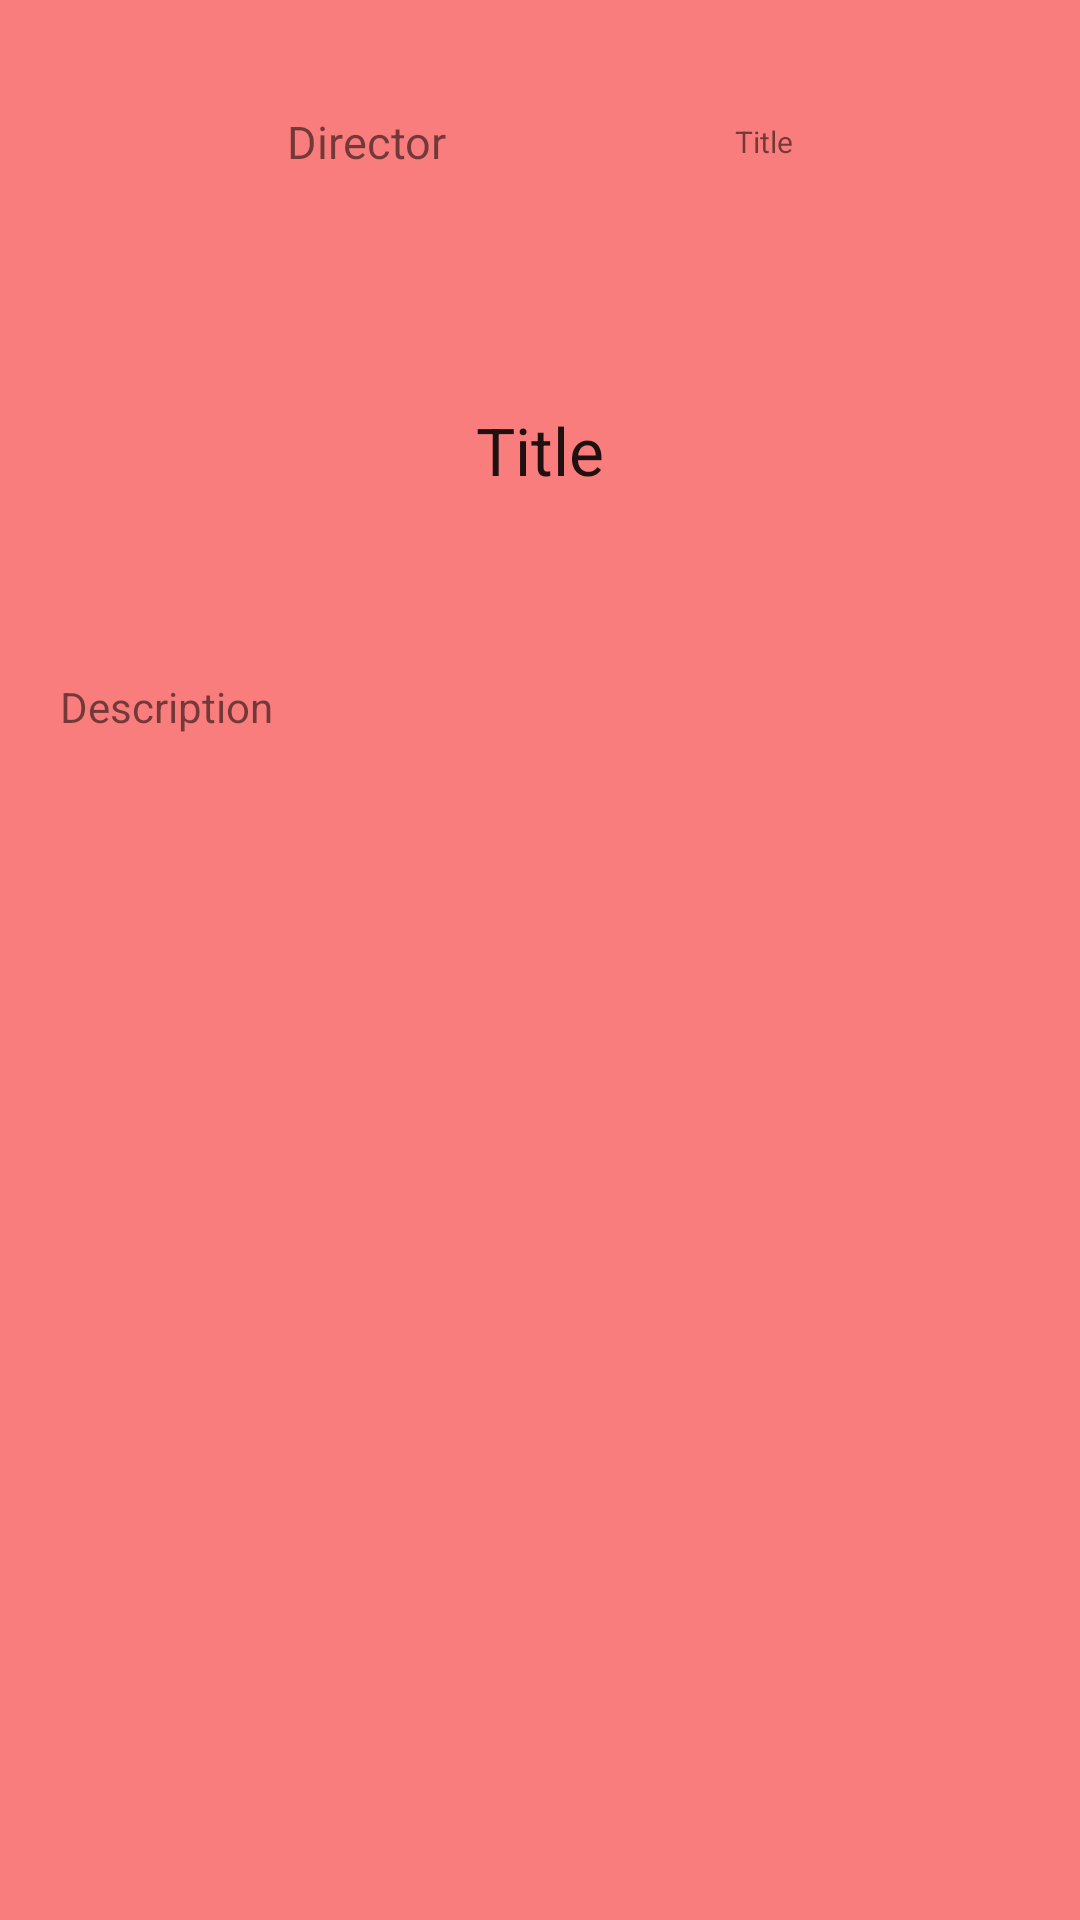

Produce the Android XML layout that renders to this screen, including the resource entries it uses.
<!-- AndroidManifest.xml: application theme Theme.EhopperProject_AD340 -->
<!-- res/layout/movie_details.xml -->
<?xml version="1.0" encoding="utf-8"?>
<androidx.constraintlayout.widget.ConstraintLayout xmlns:android="http://schemas.android.com/apk/res/android"
    xmlns:app="http://schemas.android.com/apk/res-auto"
    xmlns:tools="http://schemas.android.com/tools"
    android:layout_width="match_parent"
    android:layout_height="match_parent"
    android:background="@color/redish"
    android:scrollbars="vertical"
    tools:context=".MovieDetails">

    <TextView
        android:id="@+id/movieDetTitle"
        android:layout_width="wrap_content"
        android:layout_height="wrap_content"
        android:text="@string/title"
        android:textAppearance="@style/TextAppearance.AppCompat.Large"
        app:layout_constraintBottom_toTopOf="@+id/guideline7"
        app:layout_constraintEnd_toEndOf="parent"
        app:layout_constraintStart_toStartOf="parent"
        app:layout_constraintTop_toTopOf="@+id/guideline8" />

    <TextView
        android:id="@+id/movieYear"
        android:layout_width="wrap_content"
        android:layout_height="wrap_content"
        android:text="@string/title"
        android:textSize="10sp"
        app:layout_constraintBottom_toTopOf="@+id/guideline8"
        app:layout_constraintEnd_toEndOf="parent"
        app:layout_constraintHorizontal_bias="0.5"
        app:layout_constraintStart_toEndOf="@+id/movieDirector"
        app:layout_constraintTop_toTopOf="parent" />

    <TextView
        android:id="@+id/movieDirector"
        android:layout_width="wrap_content"
        android:layout_height="wrap_content"
        android:text="@string/director"
        android:textSize="15sp"
        app:layout_constraintBottom_toTopOf="@+id/guideline8"
        app:layout_constraintEnd_toStartOf="@+id/movieYear"
        app:layout_constraintHorizontal_bias="0.5"
        app:layout_constraintStart_toStartOf="parent"
        app:layout_constraintTop_toTopOf="parent" />


    <androidx.constraintlayout.widget.Guideline
        android:id="@+id/guideline7"
        android:layout_width="wrap_content"
        android:layout_height="wrap_content"
        android:orientation="horizontal"
        app:layout_constraintGuide_begin="206dp" />

    <androidx.constraintlayout.widget.Guideline
        android:id="@+id/guideline8"
        android:layout_width="wrap_content"
        android:layout_height="wrap_content"
        android:orientation="horizontal"
        app:layout_constraintGuide_begin="94dp" />

    <ScrollView
        android:layout_width="match_parent"
        android:layout_height="0dp"
        app:layout_constraintBottom_toBottomOf="parent"
        app:layout_constraintEnd_toEndOf="parent"
        app:layout_constraintStart_toStartOf="parent"
        app:layout_constraintTop_toTopOf="@+id/guideline7"
        app:layout_constraintVertical_bias="1.0">

        <LinearLayout
            android:layout_width="match_parent"
            android:layout_height="wrap_content"
            android:orientation="vertical">

            <TextView
                android:id="@+id/movieDescription"
                android:layout_width="match_parent"
                android:layout_height="wrap_content"
                android:padding="20dp"
                android:text="@string/description" />
        </LinearLayout>
    </ScrollView>
</androidx.constraintlayout.widget.ConstraintLayout>
<!-- resources referenced by this layout -->
<resources>
  <color name="redish">#BCF84F4F</color>
  <string name="description">Description</string>
  <string name="director">Director</string>
  <string name="title">Title</string>
  <style name="Theme.EhopperProject_AD340" parent="Theme.MaterialComponents.DayNight.DarkActionBar">
          
          <item name="colorPrimary">@color/purple_500</item>
          <item name="colorPrimaryVariant">@color/purple_700</item>
          <item name="colorOnPrimary">@color/white</item>
          
          <item name="colorSecondary">@color/teal_200</item>
          <item name="colorSecondaryVariant">@color/teal_700</item>
          <item name="colorOnSecondary">@color/black</item>
          
          <item name="android:statusBarColor" tools:targetApi="l">?attr/colorPrimaryVariant</item>
          
      </style>
  <color name="purple_500">#FF6200EE</color>
  <color name="purple_700">#FF3700B3</color>
  <color name="white">#FFFFFFFF</color>
  <color name="teal_200">#FF03DAC5</color>
  <color name="teal_700">#FF018786</color>
  <color name="black">#FF000000</color>
</resources>
